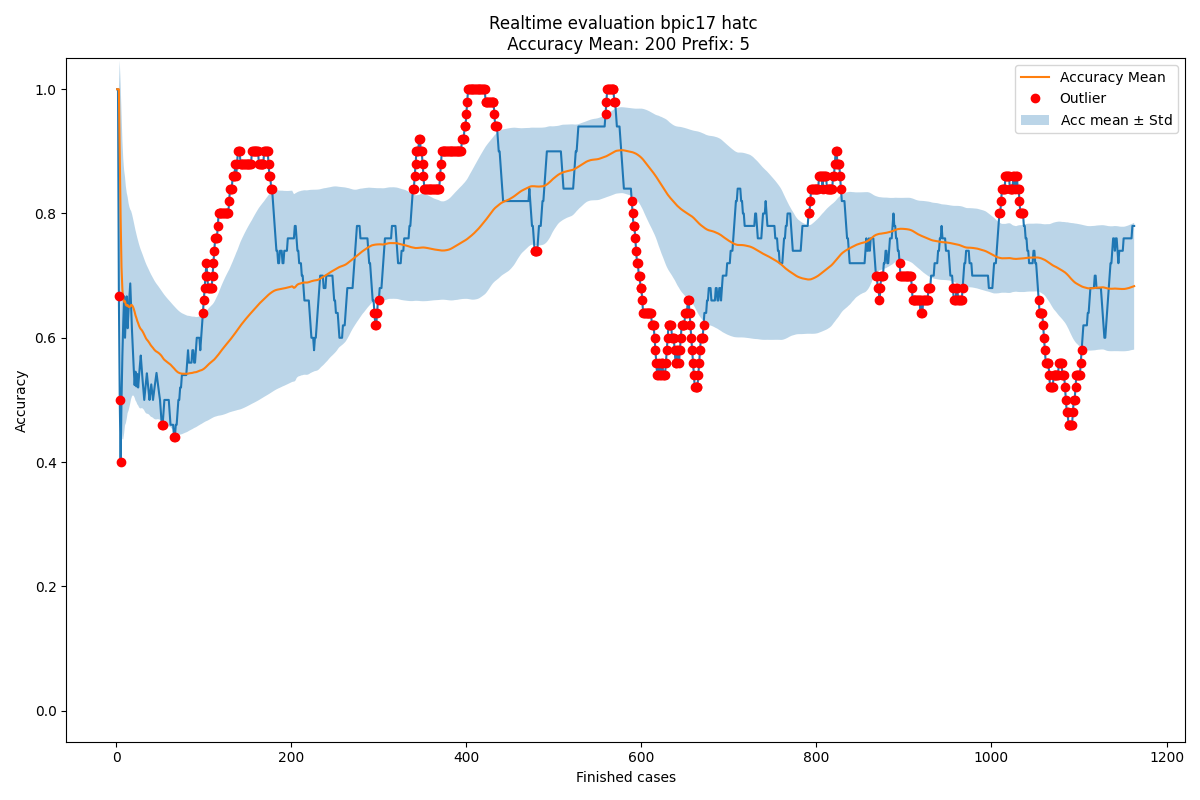

Source data for this figure (header and first rows):
Acc mean, Acc std, New observation, Normality, Time
1.0, 0.0, 1.0, True, 2016-02-27 23:57:18
1.0, 0.0, 1.0, True, 2016-02-29 23:34:50
1.0, 0.0, 0.6667, False, 2016-03-03 01:13:22
0.8889, 0.1571, 0.5, False, 2016-03-03 16:53:55
0.7917, 0.2165, 0.4, False, 2016-03-04 00:49:24
0.7133, 0.2491, 0.5, True, 2016-03-04 20:53:47
0.6778, 0.2409, 0.5714, True, 2016-03-05 03:54:49
0.6626, 0.2261, 0.625, True, 2016-03-05 21:19:37
0.6579, 0.2119, 0.6667, True, 2016-03-07 17:56:02
0.6589, 0.1998, 0.6, True, 2016-03-07 19:56:52
0.653, 0.1903, 0.6364, True, 2016-03-07 21:49:22
0.6515, 0.1815, 0.6667, True, 2016-03-07 22:07:40
0.6527, 0.1739, 0.6154, True, 2016-03-08 00:36:53
0.6499, 0.1673, 0.6429, True, 2016-03-08 18:11:50
0.6494, 0.1613, 0.6667, True, 2016-03-08 18:16:46
0.6505, 0.1559, 0.6875, True, 2016-03-08 21:39:49
0.6528, 0.1512, 0.6471, True, 2016-03-08 22:10:49
0.6525, 0.1467, 0.6111, True, 2016-03-08 22:12:49
0.6502, 0.1428, 0.5789, True, 2016-03-08 22:19:28
0.6464, 0.1399, 0.55, True, 2016-03-08 23:50:01
0.6416, 0.138, 0.5238, True, 2016-03-08 23:55:02
0.636, 0.137, 0.5455, True, 2016-03-09 17:51:58
0.6319, 0.1352, 0.5217, True, 2016-03-09 19:35:12
0.6271, 0.1341, 0.5417, True, 2016-03-09 21:02:12
0.6235, 0.1324, 0.52, True, 2016-03-09 23:16:46
0.6194, 0.1313, 0.5385, True, 2016-03-09 23:43:05
0.6163, 0.1297, 0.5556, True, 2016-03-10 00:55:26
0.614, 0.1278, 0.5714, True, 2016-03-10 04:36:23
0.6125, 0.1257, 0.5517, True, 2016-03-10 18:21:24
0.6104, 0.124, 0.5333, True, 2016-03-10 20:00:16
0.6078, 0.1227, 0.5161, True, 2016-03-10 20:59:18
0.6049, 0.1218, 0.5, True, 2016-03-10 22:07:01
0.6016, 0.1213, 0.5152, True, 2016-03-10 23:19:05
0.599, 0.1203, 0.5294, True, 2016-03-10 23:21:48
0.5969, 0.1191, 0.5429, True, 2016-03-10 23:45:13
0.5954, 0.1178, 0.5278, True, 2016-03-11 00:13:32
0.5935, 0.1166, 0.5135, True, 2016-03-11 00:13:56
0.5914, 0.1158, 0.5, True, 2016-03-11 02:01:45
0.589, 0.1152, 0.5128, True, 2016-03-11 17:58:30
0.587, 0.1143, 0.525, True, 2016-03-11 19:49:42
0.5855, 0.1133, 0.5122, True, 2016-03-11 21:43:24
0.5837, 0.1125, 0.5, True, 2016-03-11 22:07:34
0.5817, 0.1119, 0.5116, True, 2016-03-12 01:00:52
0.58, 0.1111, 0.5227, True, 2016-03-12 22:28:44
0.5787, 0.1101, 0.5333, True, 2016-03-14 18:18:24
0.5777, 0.1091, 0.5435, True, 2016-03-14 20:44:07
0.577, 0.108, 0.5319, True, 2016-03-14 21:47:13
0.576, 0.1071, 0.5208, True, 2016-03-14 22:00:55
0.5749, 0.1062, 0.5102, True, 2016-03-14 22:02:32
0.5736, 0.1055, 0.5, True, 2016-03-14 22:03:45
0.5721, 0.105, 0.48, True, 2016-03-14 23:01:43
0.5703, 0.1047, 0.46, False, 2016-03-14 23:44:58
0.5682, 0.1048, 0.46, False, 2016-03-15 02:09:53
0.5661, 0.1049, 0.48, True, 2016-03-15 16:40:07
0.5645, 0.1045, 0.5, True, 2016-03-15 18:00:10
0.5634, 0.1039, 0.5, True, 2016-03-15 19:59:53
0.5622, 0.1034, 0.5, True, 2016-03-15 20:01:18
0.5611, 0.1028, 0.5, True, 2016-03-15 20:20:06
0.5601, 0.1022, 0.5, True, 2016-03-15 20:59:07
0.5591, 0.1016, 0.5, True, 2016-03-15 22:04:49
... 1,104 more rows
